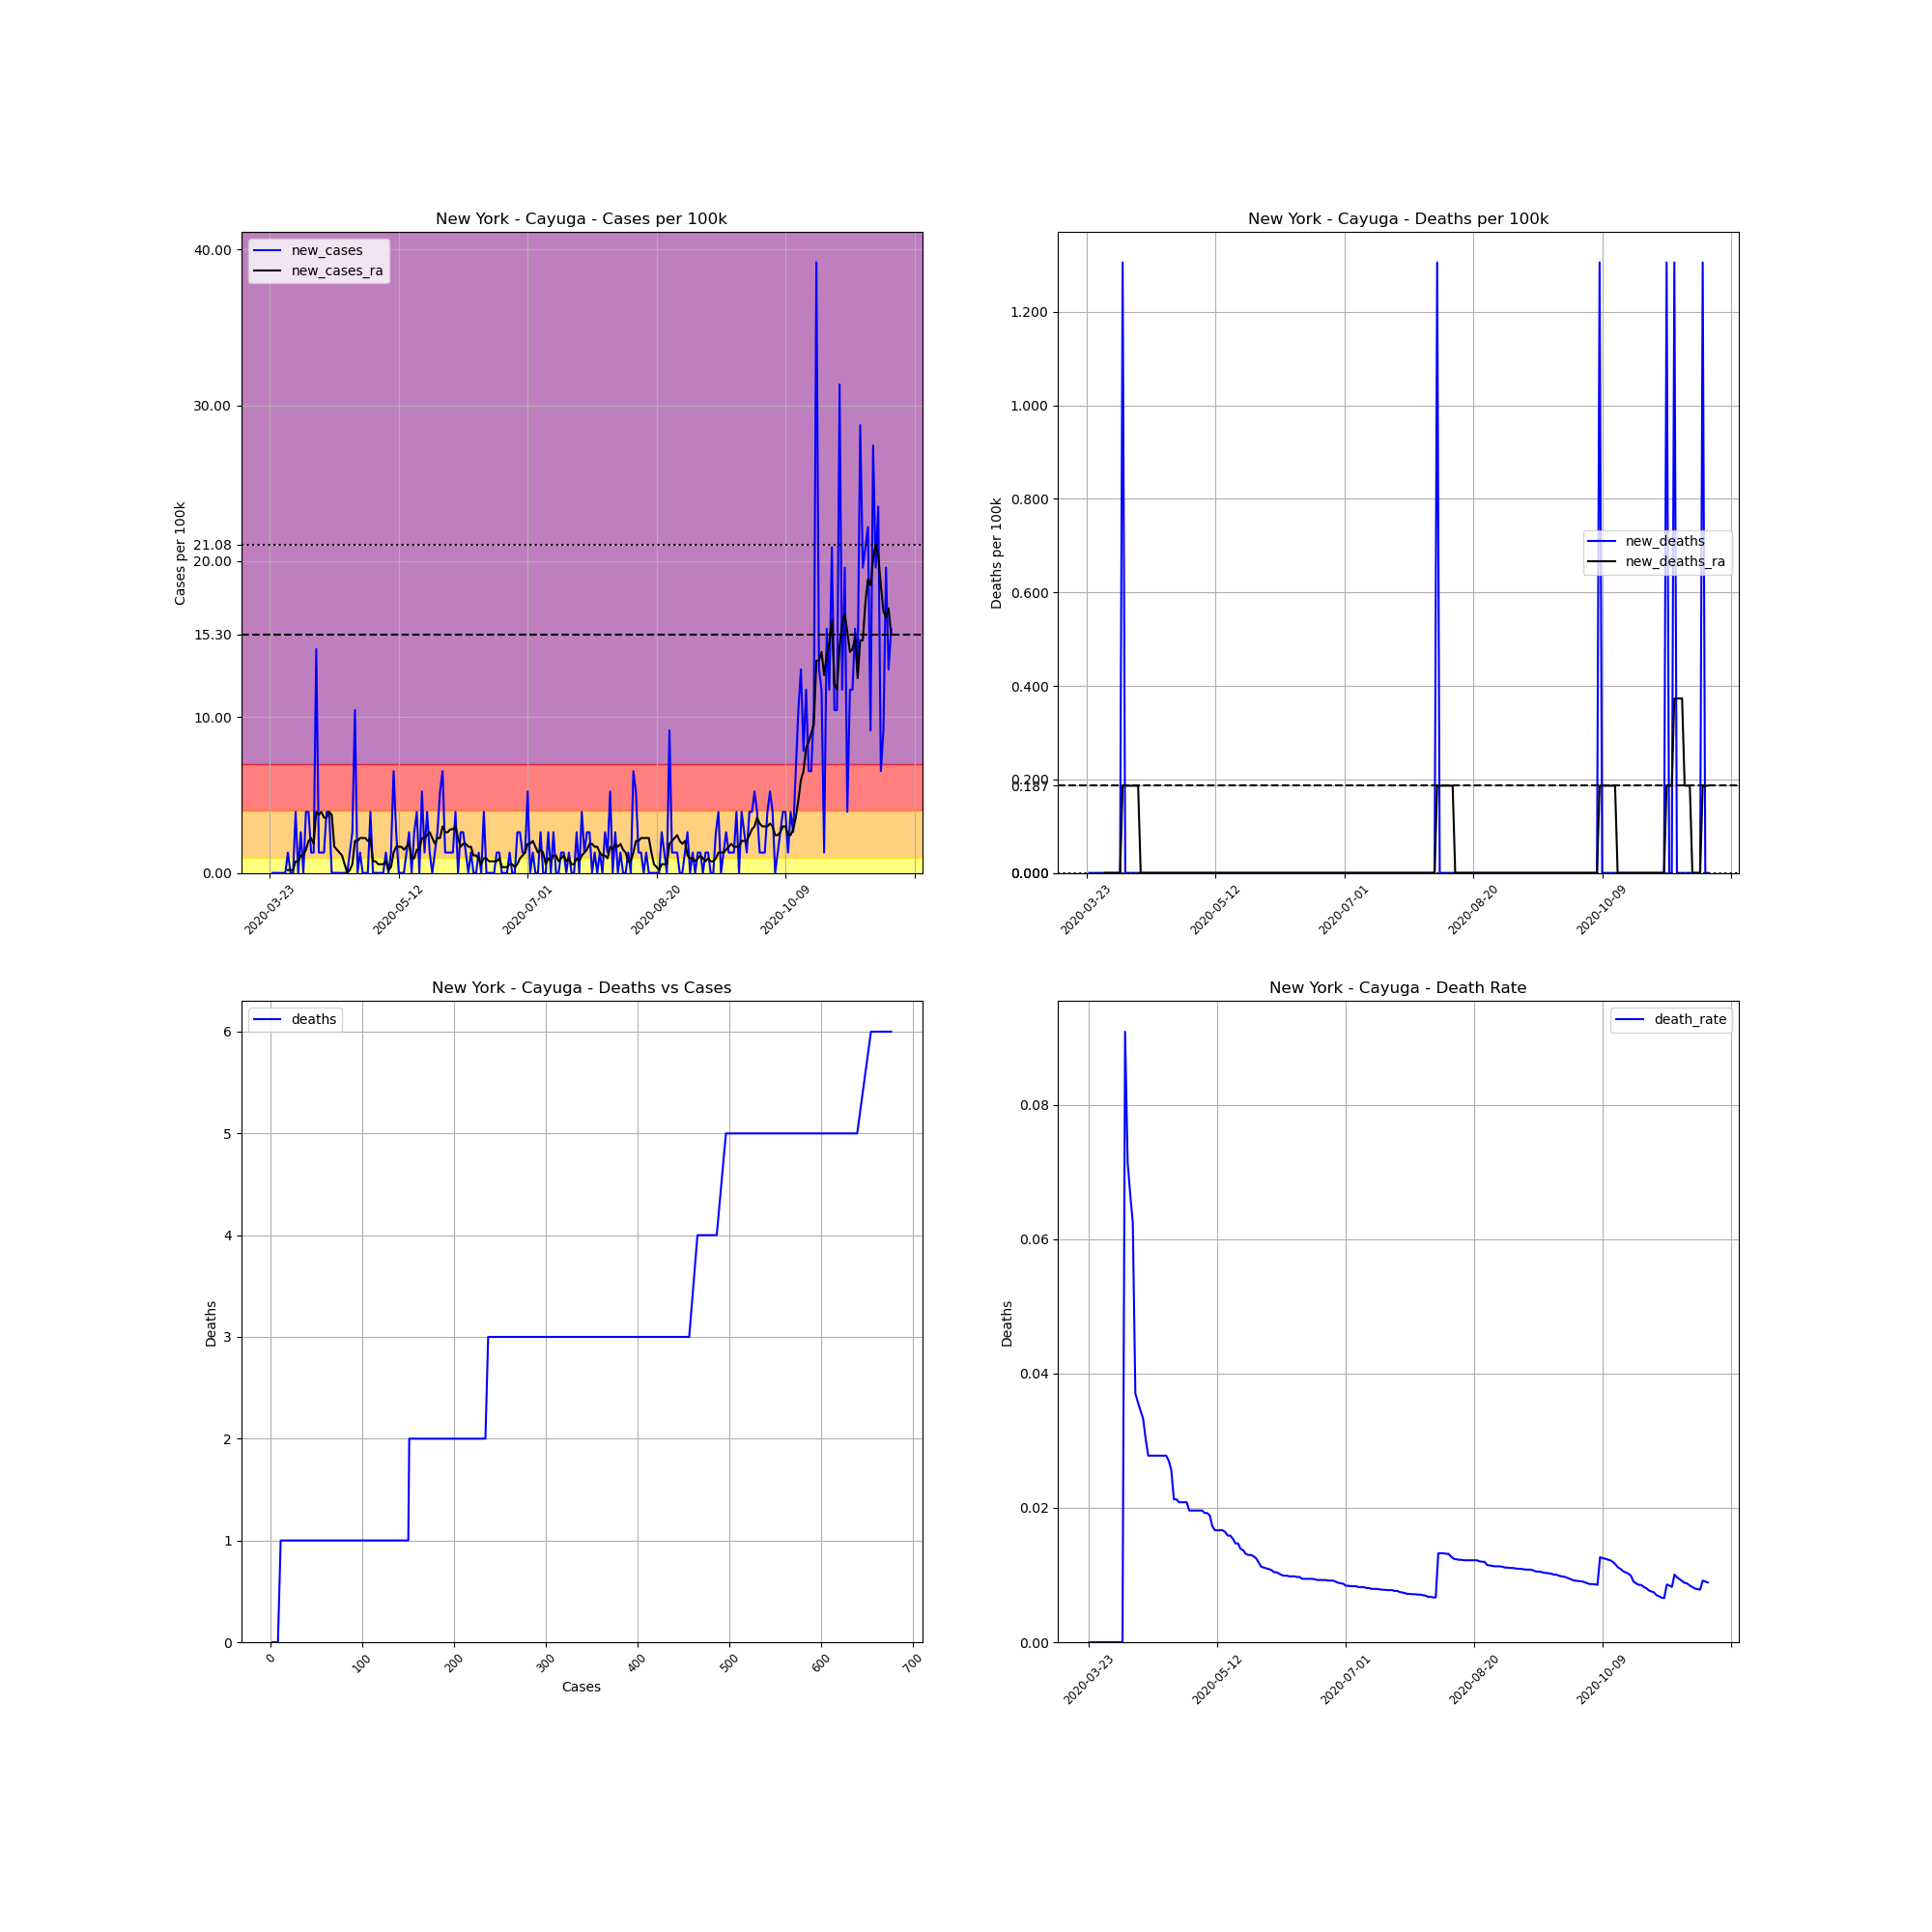

The data file committed next to this chart (first rows):
, date, county, state, fips, cases, deaths, COUNTY, STNAME, CTYNAME, POPESTIMATE2019, cases_per_100k, deaths_per_100k, death_rate, new_cases, new_deaths, new_cases_ra, new_deaths_ra
292221, 2020-03-23, Cayuga, New York, 36011, 2, 0, 11, New York, Cayuga, 76576, 2.612, 0.0, 0.0, , , , 
292222, 2020-03-24, Cayuga, New York, 36011, 2, 0, 11, New York, Cayuga, 76576, 2.612, 0.0, 0.0, 0.0, 0.0, , 
292223, 2020-03-25, Cayuga, New York, 36011, 2, 0, 11, New York, Cayuga, 76576, 2.612, 0.0, 0.0, 0.0, 0.0, , 
292224, 2020-03-26, Cayuga, New York, 36011, 2, 0, 11, New York, Cayuga, 76576, 2.612, 0.0, 0.0, 0.0, 0.0, , 
292225, 2020-03-27, Cayuga, New York, 36011, 2, 0, 11, New York, Cayuga, 76576, 2.612, 0.0, 0.0, 0.0, 0.0, , 
292226, 2020-03-28, Cayuga, New York, 36011, 2, 0, 11, New York, Cayuga, 76576, 2.612, 0.0, 0.0, 0.0, 0.0, , 
292227, 2020-03-29, Cayuga, New York, 36011, 2, 0, 11, New York, Cayuga, 76576, 2.612, 0.0, 0.0, 0.0, 0.0, , 
292228, 2020-03-30, Cayuga, New York, 36011, 3, 0, 11, New York, Cayuga, 76576, 3.918, 0.0, 0.0, 1.306, 0.0, 0.1866, 0.0
292229, 2020-03-31, Cayuga, New York, 36011, 3, 0, 11, New York, Cayuga, 76576, 3.918, 0.0, 0.0, 0.0, 0.0, 0.1866, 0.0
292230, 2020-04-01, Cayuga, New York, 36011, 3, 0, 11, New York, Cayuga, 76576, 3.918, 0.0, 0.0, 0.0, 0.0, 0.1866, 0.0
292231, 2020-04-02, Cayuga, New York, 36011, 6, 0, 11, New York, Cayuga, 76576, 7.835, 0.0, 0.0, 3.918, 0.0, 0.7462, 0.0
292232, 2020-04-03, Cayuga, New York, 36011, 6, 0, 11, New York, Cayuga, 76576, 7.835, 0.0, 0.0, 0.0, 0.0, 0.7462, 0.0
292233, 2020-04-04, Cayuga, New York, 36011, 8, 0, 11, New York, Cayuga, 76576, 10.45, 0.0, 0.0, 2.612, 0.0, 1.119, 0.0
292234, 2020-04-05, Cayuga, New York, 36011, 8, 0, 11, New York, Cayuga, 76576, 10.45, 0.0, 0.0, 0.0, 0.0, 1.119, 0.0
292235, 2020-04-06, Cayuga, New York, 36011, 11, 1, 11, New York, Cayuga, 76576, 14.36, 1.306, 0.09091, 3.918, 1.306, 1.492, 0.1866
292236, 2020-04-07, Cayuga, New York, 36011, 14, 1, 11, New York, Cayuga, 76576, 18.28, 1.306, 0.07143, 3.918, 0.0, 2.052, 0.1866
292237, 2020-04-08, Cayuga, New York, 36011, 15, 1, 11, New York, Cayuga, 76576, 19.59, 1.306, 0.06667, 1.306, 0.0, 2.239, 0.1866
292238, 2020-04-09, Cayuga, New York, 36011, 16, 1, 11, New York, Cayuga, 76576, 20.89, 1.306, 0.0625, 1.306, 0.0, 1.866, 0.1866
292239, 2020-04-10, Cayuga, New York, 36011, 27, 1, 11, New York, Cayuga, 76576, 35.26, 1.306, 0.03704, 14.36, 0.0, 3.918, 0.1866
292240, 2020-04-11, Cayuga, New York, 36011, 28, 1, 11, New York, Cayuga, 76576, 36.56, 1.306, 0.03571, 1.306, 0.0, 3.731, 0.1866
292241, 2020-04-12, Cayuga, New York, 36011, 29, 1, 11, New York, Cayuga, 76576, 37.87, 1.306, 0.03448, 1.306, 0.0, 3.918, 0.1866
292242, 2020-04-13, Cayuga, New York, 36011, 30, 1, 11, New York, Cayuga, 76576, 39.18, 1.306, 0.03333, 1.306, 0.0, 3.545, 0.0
292243, 2020-04-14, Cayuga, New York, 36011, 33, 1, 11, New York, Cayuga, 76576, 43.09, 1.306, 0.0303, 3.918, 0.0, 3.545, 0.0
292244, 2020-04-15, Cayuga, New York, 36011, 36, 1, 11, New York, Cayuga, 76576, 47.01, 1.306, 0.02778, 3.918, 0.0, 3.918, 0.0
292245, 2020-04-16, Cayuga, New York, 36011, 36, 1, 11, New York, Cayuga, 76576, 47.01, 1.306, 0.02778, 0.0, 0.0, 3.731, 0.0
292246, 2020-04-17, Cayuga, New York, 36011, 36, 1, 11, New York, Cayuga, 76576, 47.01, 1.306, 0.02778, 0.0, 0.0, 1.679, 0.0
292247, 2020-04-18, Cayuga, New York, 36011, 36, 1, 11, New York, Cayuga, 76576, 47.01, 1.306, 0.02778, 0.0, 0.0, 1.492, 0.0
292248, 2020-04-19, Cayuga, New York, 36011, 36, 1, 11, New York, Cayuga, 76576, 47.01, 1.306, 0.02778, 0.0, 0.0, 1.306, 0.0
292249, 2020-04-20, Cayuga, New York, 36011, 36, 1, 11, New York, Cayuga, 76576, 47.01, 1.306, 0.02778, 0.0, 0.0, 1.119, 0.0
292250, 2020-04-21, Cayuga, New York, 36011, 36, 1, 11, New York, Cayuga, 76576, 47.01, 1.306, 0.02778, 0.0, 0.0, 0.5597, 0.0
292251, 2020-04-22, Cayuga, New York, 36011, 36, 1, 11, New York, Cayuga, 76576, 47.01, 1.306, 0.02778, 0.0, 0.0, 0.0, 0.0
292252, 2020-04-23, Cayuga, New York, 36011, 37, 1, 11, New York, Cayuga, 76576, 48.32, 1.306, 0.02703, 1.306, 0.0, 0.1866, 0.0
292253, 2020-04-24, Cayuga, New York, 36011, 39, 1, 11, New York, Cayuga, 76576, 50.93, 1.306, 0.02564, 2.612, 0.0, 0.5597, 0.0
292254, 2020-04-25, Cayuga, New York, 36011, 47, 1, 11, New York, Cayuga, 76576, 61.38, 1.306, 0.02128, 10.45, 0.0, 2.052, 0.0
292255, 2020-04-26, Cayuga, New York, 36011, 47, 1, 11, New York, Cayuga, 76576, 61.38, 1.306, 0.02128, 0.0, 0.0, 2.052, 0.0
292256, 2020-04-27, Cayuga, New York, 36011, 48, 1, 11, New York, Cayuga, 76576, 62.68, 1.306, 0.02083, 1.306, 0.0, 2.239, 0.0
292257, 2020-04-28, Cayuga, New York, 36011, 48, 1, 11, New York, Cayuga, 76576, 62.68, 1.306, 0.02083, 0.0, 0.0, 2.239, 0.0
292258, 2020-04-29, Cayuga, New York, 36011, 48, 1, 11, New York, Cayuga, 76576, 62.68, 1.306, 0.02083, 0.0, 0.0, 2.239, 0.0
292259, 2020-04-30, Cayuga, New York, 36011, 48, 1, 11, New York, Cayuga, 76576, 62.68, 1.306, 0.02083, 0.0, 0.0, 2.052, 0.0
292260, 2020-05-01, Cayuga, New York, 36011, 51, 1, 11, New York, Cayuga, 76576, 66.6, 1.306, 0.01961, 3.918, 0.0, 2.239, 0.0
292261, 2020-05-02, Cayuga, New York, 36011, 51, 1, 11, New York, Cayuga, 76576, 66.6, 1.306, 0.01961, 0.0, 0.0, 0.7462, 0.0
292262, 2020-05-03, Cayuga, New York, 36011, 51, 1, 11, New York, Cayuga, 76576, 66.6, 1.306, 0.01961, 0.0, 0.0, 0.7462, 0.0
292263, 2020-05-04, Cayuga, New York, 36011, 51, 1, 11, New York, Cayuga, 76576, 66.6, 1.306, 0.01961, 0.0, 0.0, 0.5597, 0.0
292264, 2020-05-05, Cayuga, New York, 36011, 51, 1, 11, New York, Cayuga, 76576, 66.6, 1.306, 0.01961, 0.0, 0.0, 0.5597, 0.0
292265, 2020-05-06, Cayuga, New York, 36011, 51, 1, 11, New York, Cayuga, 76576, 66.6, 1.306, 0.01961, 0.0, 0.0, 0.5597, 0.0
292266, 2020-05-07, Cayuga, New York, 36011, 52, 1, 11, New York, Cayuga, 76576, 67.91, 1.306, 0.01923, 1.306, 0.0, 0.7462, 0.0
292267, 2020-05-08, Cayuga, New York, 36011, 52, 1, 11, New York, Cayuga, 76576, 67.91, 1.306, 0.01923, 0.0, 0.0, 0.1866, 0.0
292268, 2020-05-09, Cayuga, New York, 36011, 53, 1, 11, New York, Cayuga, 76576, 69.21, 1.306, 0.01887, 1.306, 0.0, 0.3731, 0.0
292269, 2020-05-10, Cayuga, New York, 36011, 58, 1, 11, New York, Cayuga, 76576, 75.74, 1.306, 0.01724, 6.529, 0.0, 1.306, 0.0
292270, 2020-05-11, Cayuga, New York, 36011, 60, 1, 11, New York, Cayuga, 76576, 78.35, 1.306, 0.01667, 2.612, 0.0, 1.679, 0.0
292271, 2020-05-12, Cayuga, New York, 36011, 60, 1, 11, New York, Cayuga, 76576, 78.35, 1.306, 0.01667, 0.0, 0.0, 1.679, 0.0
292272, 2020-05-13, Cayuga, New York, 36011, 60, 1, 11, New York, Cayuga, 76576, 78.35, 1.306, 0.01667, 0.0, 0.0, 1.679, 0.0
292273, 2020-05-14, Cayuga, New York, 36011, 60, 1, 11, New York, Cayuga, 76576, 78.35, 1.306, 0.01667, 0.0, 0.0, 1.492, 0.0
292274, 2020-05-15, Cayuga, New York, 36011, 61, 1, 11, New York, Cayuga, 76576, 79.66, 1.306, 0.01639, 1.306, 0.0, 1.679, 0.0
292275, 2020-05-16, Cayuga, New York, 36011, 63, 1, 11, New York, Cayuga, 76576, 82.27, 1.306, 0.01587, 2.612, 0.0, 1.866, 0.0
292276, 2020-05-17, Cayuga, New York, 36011, 63, 1, 11, New York, Cayuga, 76576, 82.27, 1.306, 0.01587, 0.0, 0.0, 0.9328, 0.0
292277, 2020-05-18, Cayuga, New York, 36011, 65, 1, 11, New York, Cayuga, 76576, 84.88, 1.306, 0.01538, 2.612, 0.0, 0.9328, 0.0
292278, 2020-05-19, Cayuga, New York, 36011, 68, 1, 11, New York, Cayuga, 76576, 88.8, 1.306, 0.01471, 3.918, 0.0, 1.492, 0.0
292279, 2020-05-20, Cayuga, New York, 36011, 68, 1, 11, New York, Cayuga, 76576, 88.8, 1.306, 0.01471, 0.0, 0.0, 1.492, 0.0
292280, 2020-05-21, Cayuga, New York, 36011, 72, 1, 11, New York, Cayuga, 76576, 94.02, 1.306, 0.01389, 5.224, 0.0, 2.239, 0.0
... 182 more rows
